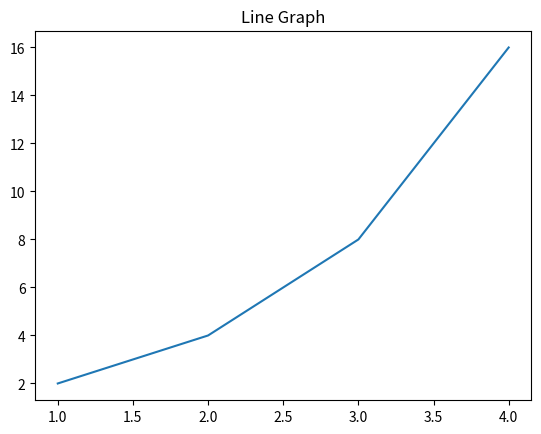

Source code (Python):
import matplotlib.pyplot as plt


plt.title('Line Graph')

x = [1,2,3,4]
y = [2,4,8,16]

plt.plot(x,y)

plt.savefig('graph.png', dpi=100)